Run: headless pygame with SDL's dummy video driver; simulated clock (each Clock.tick advances the game by its frame time, no real sleeping); random seed 0; keys injected as events and as key.get_pressed() state; mouse plan: one left click at the window centre at the start of phase 2, then a move to the lower-right quarter at the start of phase 3.
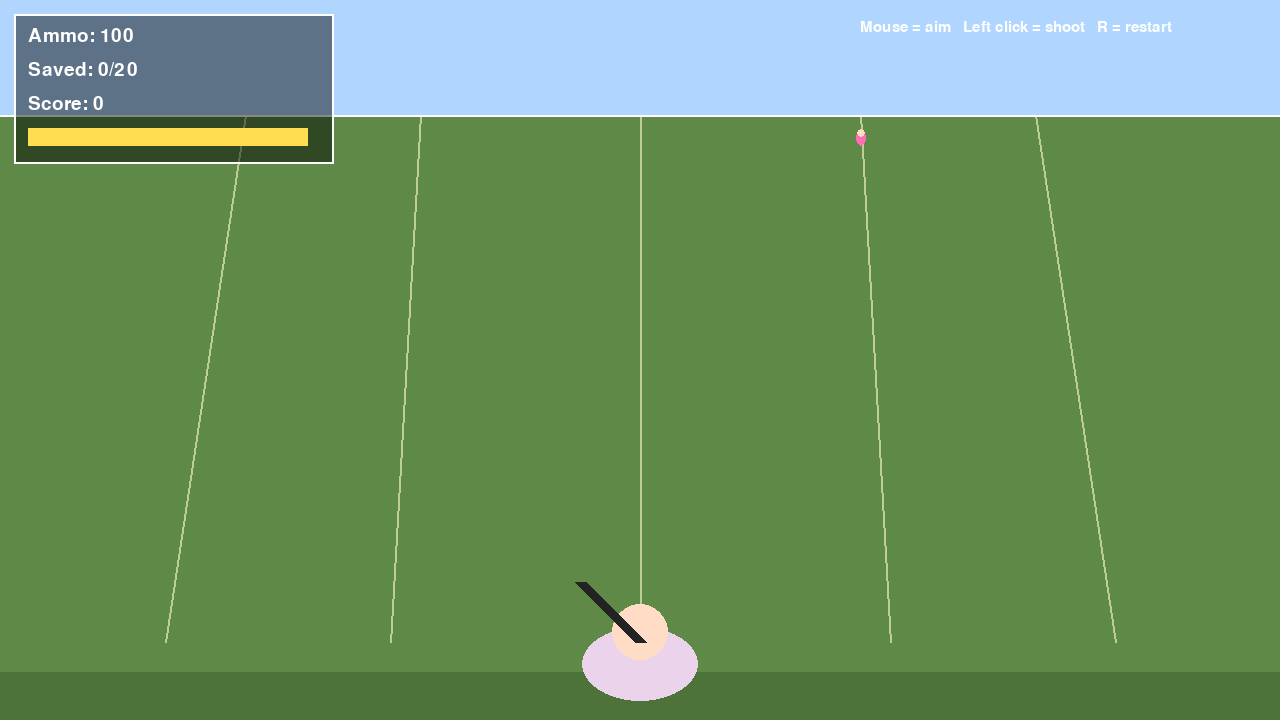
Frame 1 of 4 · flips 1–60 · no input
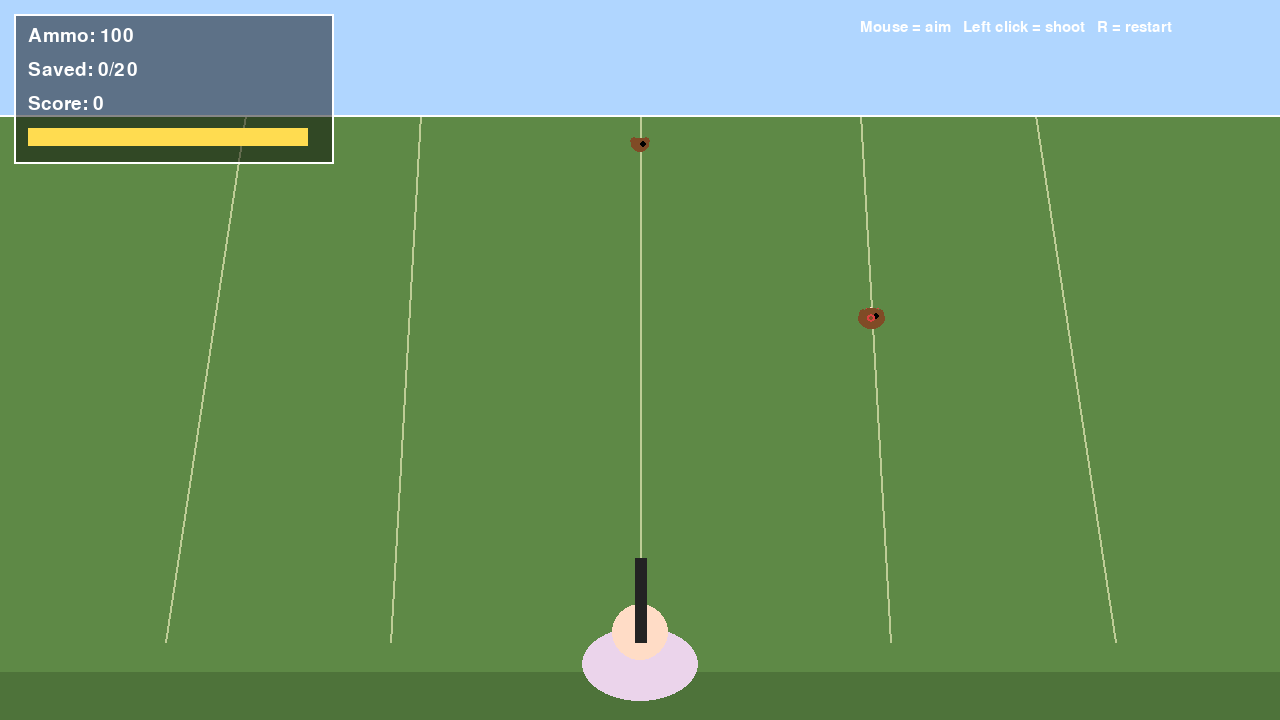
Frame 2 of 4 · flips 61–180 · clicked the window centre · tapped SPACE, RETURN · held RIGHT (→), D
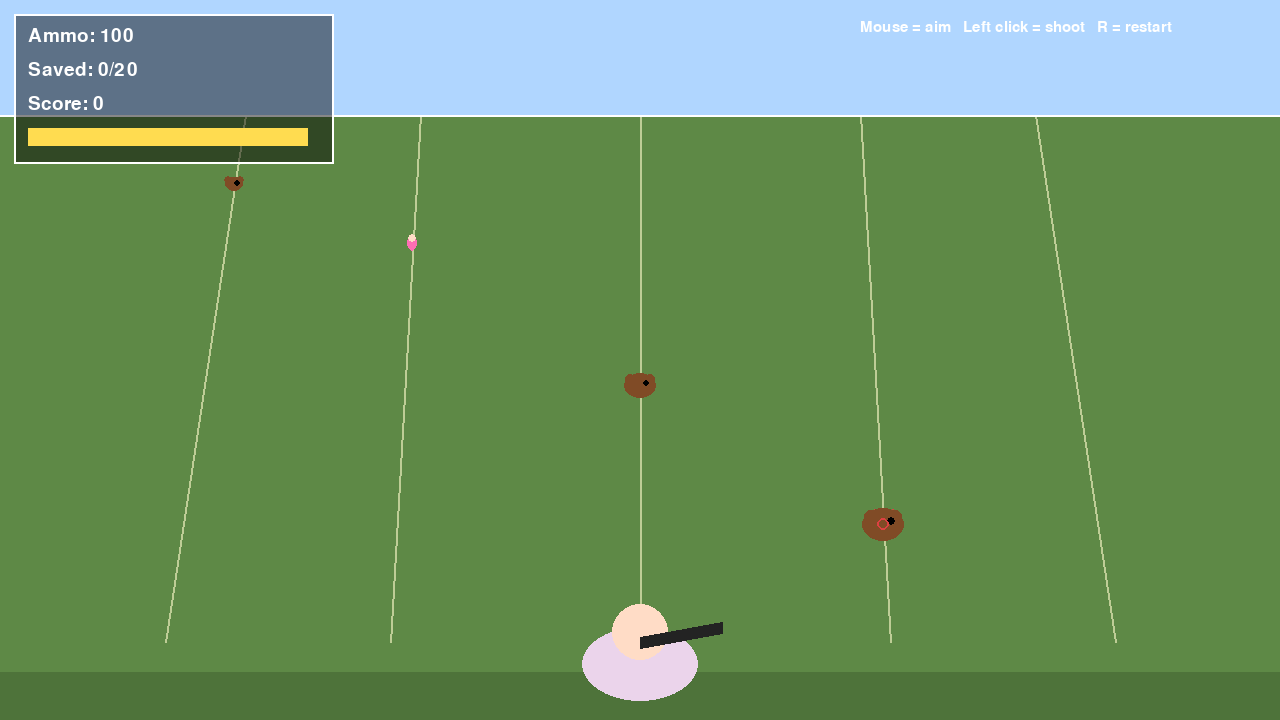
Frame 3 of 4 · flips 181–300 · moved the mouse to the lower-right quarter · held DOWN (↓), S
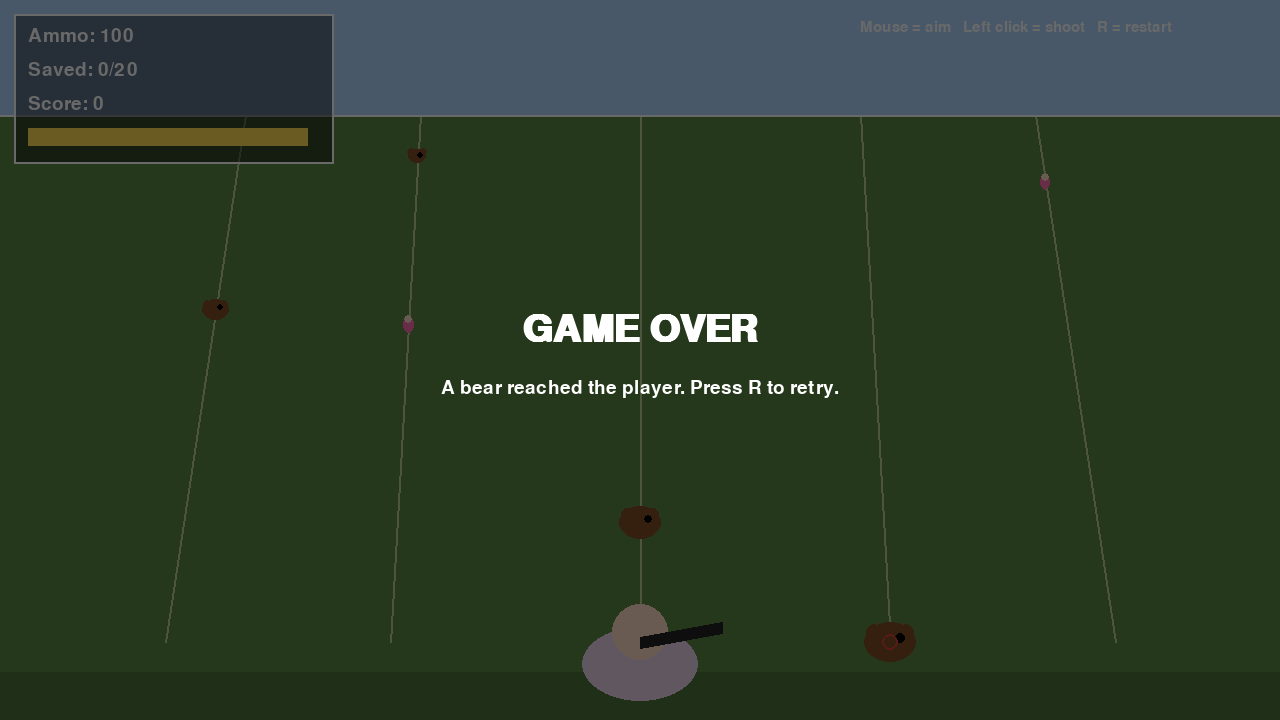
Frame 4 of 4 · flips 301–420 · held LEFT (←), A, UP (↑), W

The pygame program that drew these frames:

import math
import random
import sys
from dataclasses import dataclass
from typing import List, Optional, Tuple

import pygame


# --------------------------------------------------
# Config
# --------------------------------------------------
SCREEN_WIDTH = 1280
SCREEN_HEIGHT = 720
FPS = 60
TITLE = "Bear Shooter Remake"

HORIZON_Y = 115
PLAYER_Y = SCREEN_HEIGHT - 78
PLAYER_X = SCREEN_WIDTH // 2

START_AMMO = 100
AMMO_REWARD = 50
GOAL_SAVED_GIRLS = 20
BEAR_HITS_TO_KILL = 2
BEAR_FLASH_DURATION = 0.5
BEAR_FLASH_INTERVAL = 0.08

GIRL_SPAWN_INTERVAL = 2.1
BEAR_SPAWN_INTERVAL = 1.35

MAX_VISIBLE_AMMO = 100
SHOT_COOLDOWN = 1 / 30

SKY_COLOR = (176, 214, 255)
FIELD_COLOR = (94, 137, 70)
FIELD_DARK = (78, 115, 58)
LANE_COLOR = (190, 205, 150)
TEXT_COLOR = (255, 255, 255)
PANEL_COLOR = (0, 0, 0, 120)
PLAYER_COLOR = (235, 212, 235)
SKIN_COLOR = (255, 220, 198)
GUN_COLOR = (35, 35, 35)
BEAR_COLOR = (128, 75, 38)
BEAR_DAMAGED_COLOR = (154, 90, 58)
GIRL_COLOR = (255, 110, 180)
BLOOD_COLOR = (170, 20, 20)
YELLOW = (255, 220, 80)
WHITE = (255, 255, 255)
BLACK = (0, 0, 0)
RED = (220, 65, 65)


# --------------------------------------------------
# Helpers
# --------------------------------------------------
def clamp(value: float, low: float, high: float) -> float:
    return max(low, min(high, value))


@dataclass
class Lane:
    index: int
    horizon_x: float
    end_x: float

    def position(self, progress: float) -> Tuple[float, float]:
        p = clamp(progress, 0.0, 1.0)
        x = self.horizon_x + (self.end_x - self.horizon_x) * p
        y = HORIZON_Y + (PLAYER_Y - HORIZON_Y) * p
        return x, y


class BloodEffect:
    def __init__(self, x: float, y: float):
        self.x = x
        self.y = y
        self.duration = 0.22
        self.timer = self.duration

    def update(self, dt: float) -> bool:
        self.timer -= dt
        return self.timer > 0

    def draw(self, screen: pygame.Surface) -> None:
        t = self.timer / self.duration
        radius = max(2, int(16 * t))
        pygame.draw.circle(screen, BLOOD_COLOR, (int(self.x), int(self.y)), radius)
        pygame.draw.circle(screen, RED, (int(self.x + 5), int(self.y - 3)), max(2, radius // 2))
        pygame.draw.circle(screen, BLOOD_COLOR, (int(self.x - 7), int(self.y + 2)), max(2, radius // 3))


class Girl:
    def __init__(self, lane: Lane, speed: float):
        self.lane = lane
        self.speed = speed
        self.progress = 0.0
        self.saved = False
        self.captured = False
        self.capture_bear: Optional["Bear"] = None

    def update(self, dt: float) -> None:
        if self.saved:
            return
        if self.captured and self.capture_bear is not None:
            self.progress = self.capture_bear.progress
            return
        self.progress += self.speed * dt
        if self.progress >= 1.0:
            self.saved = True

    def get_draw_data(self) -> Tuple[float, float, int]:
        x, y = self.lane.position(self.progress)
        scale = 0.28 + self.progress * 0.95
        size = max(10, int(18 * scale))
        return x, y, size

    def draw(self, screen: pygame.Surface) -> None:
        x, y, size = self.get_draw_data()
        body = pygame.Rect(0, 0, size, int(size * 1.6))
        body.center = (int(x), int(y))
        pygame.draw.ellipse(screen, GIRL_COLOR, body)
        pygame.draw.circle(screen, SKIN_COLOR, (body.centerx, body.top + size // 3), max(4, size // 3))
        if self.captured:
            pygame.draw.line(screen, RED, body.topleft, body.bottomright, 2)
            pygame.draw.line(screen, RED, body.topright, body.bottomleft, 2)


class Bear:
    def __init__(self, lane: Lane, speed: float):
        self.lane = lane
        self.speed = speed
        self.progress = 0.0
        self.hits = 0
        self.dead = False
        self.remove = False
        self.death_timer = 0.0
        self.grabbing = False
        self.target_girl: Optional[Girl] = None

    def update(self, dt: float) -> None:
        if self.dead:
            self.death_timer -= dt
            if self.death_timer <= 0:
                self.remove = True
            return
        self.progress += self.speed * dt

    def hit(self) -> None:
        self.hits += 1
        if self.hits >= BEAR_HITS_TO_KILL:
            self.dead = True
            self.death_timer = BEAR_FLASH_DURATION
            self.grabbing = False
            self.target_girl = None

    def get_draw_data(self) -> Tuple[float, float, int]:
        x, y = self.lane.position(self.progress)
        scale = 0.34 + self.progress * 1.12
        size = max(14, int(28 * scale))
        return x, y, size

    def draw(self, screen: pygame.Surface) -> None:
        if self.dead:
            flash_on = int(self.death_timer / BEAR_FLASH_INTERVAL) % 2 == 0
            if not flash_on:
                return
        x, y, size = self.get_draw_data()
        body = pygame.Rect(0, 0, int(size * 1.3), size)
        body.center = (int(x), int(y))
        color = BEAR_COLOR if self.hits == 0 else BEAR_DAMAGED_COLOR
        pygame.draw.ellipse(screen, color, body)
        pygame.draw.circle(screen, color, (body.left + size // 4, body.top + size // 4), max(4, size // 5))
        pygame.draw.circle(screen, color, (body.right - size // 4, body.top + size // 4), max(4, size // 5))
        pygame.draw.circle(screen, BLACK, (body.centerx + size // 4, body.centery - size // 9), max(3, size // 8))
        if self.grabbing:
            pygame.draw.circle(screen, RED, (body.centerx, body.centery), max(4, size // 5), 2)


class PlayerGun:
    def __init__(self):
        self.x = PLAYER_X
        self.y = PLAYER_Y
        self.angle = -math.pi / 2
        self.muzzle_flash = 0.0

    def update(self, mouse_pos: Tuple[int, int], dt: float) -> None:
        mx, my = mouse_pos
        self.angle = math.atan2(my - self.y, mx - self.x)
        self.muzzle_flash = max(0.0, self.muzzle_flash - dt)

    def shoot(self) -> None:
        self.muzzle_flash = 0.08

    def muzzle_position(self) -> Tuple[float, float]:
        barrel_length = 84
        return (
            self.x + math.cos(self.angle) * barrel_length,
            self.y + math.sin(self.angle) * barrel_length,
        )

    def draw(self, screen: pygame.Surface) -> None:
        body = pygame.Rect(0, 0, 116, 74)
        body.center = (self.x, self.y + 22)
        pygame.draw.ellipse(screen, PLAYER_COLOR, body)
        pygame.draw.circle(screen, SKIN_COLOR, (self.x, self.y - 10), 28)

        muzzle_x, muzzle_y = self.muzzle_position()
        pygame.draw.line(screen, GUN_COLOR, (self.x, self.y), (muzzle_x, muzzle_y), 12)

        if self.muzzle_flash > 0:
            flash_size = 16 + int(self.muzzle_flash * 120)
            pygame.draw.circle(screen, YELLOW, (int(muzzle_x), int(muzzle_y)), flash_size)
            pygame.draw.circle(screen, WHITE, (int(muzzle_x), int(muzzle_y)), max(4, flash_size // 2))


class SpawnDirector:
    def __init__(self, lanes: List[Lane]):
        self.lanes = lanes
        self.girl_timer = 0.6
        self.bear_timer = 1.0

    def update(self, dt: float) -> Tuple[bool, bool]:
        spawn_girl = False
        spawn_bear = False

        self.girl_timer -= dt
        self.bear_timer -= dt

        if self.girl_timer <= 0:
            spawn_girl = True
            self.girl_timer = random.uniform(GIRL_SPAWN_INTERVAL - 0.4, GIRL_SPAWN_INTERVAL + 0.5)

        if self.bear_timer <= 0:
            spawn_bear = True
            self.bear_timer = random.uniform(BEAR_SPAWN_INTERVAL - 0.2, BEAR_SPAWN_INTERVAL + 0.3)

        return spawn_girl, spawn_bear


class Game:
    def __init__(self):
        pygame.init()
        self.screen = pygame.display.set_mode((SCREEN_WIDTH, SCREEN_HEIGHT))
        pygame.display.set_caption(TITLE)
        self.clock = pygame.time.Clock()
        self.font = pygame.font.SysFont("arial", 28)
        self.small_font = pygame.font.SysFont("arial", 22)
        self.big_font = pygame.font.SysFont("arial", 56, bold=True)
        self.running = True

        self.reset()

    def reset(self) -> None:
        self.lanes = self.create_lanes()
        self.gun = PlayerGun()
        self.spawner = SpawnDirector(self.lanes)

        self.girls: List[Girl] = []
        self.bears: List[Bear] = []
        self.effects: List[BloodEffect] = []

        self.saved_girls = 0
        self.score = 0
        self.ammo = START_AMMO
        self.trigger_held = False
        self.auto_fire_timer = 0.0

        self.game_over = False
        self.victory = False

    def create_lanes(self) -> List[Lane]:
        horizon_positions = [245, 420, 640, 860, 1035]
        end_positions = [165, 390, 640, 890, 1115]
        return [Lane(i, hx, ex) for i, (hx, ex) in enumerate(zip(horizon_positions, end_positions))]

    def spawn_girl(self) -> None:
        lane = random.choice(self.lanes)
        speed = random.uniform(0.12, 0.16)
        self.girls.append(Girl(lane, speed))

    def spawn_bear(self) -> None:
        lane = random.choice(self.lanes)
        speed = random.uniform(0.18, 0.24)
        self.bears.append(Bear(lane, speed))

    def ray_hits_bear(self, bear: Bear) -> bool:
        origin_x, origin_y = self.gun.x, self.gun.y
        bear_x, bear_y, size = bear.get_draw_data()

        ray_dx = math.cos(self.gun.angle)
        ray_dy = math.sin(self.gun.angle)
        to_x = bear_x - origin_x
        to_y = bear_y - origin_y

        projection = to_x * ray_dx + to_y * ray_dy
        if projection < 0:
            return False

        closest_x = origin_x + ray_dx * projection
        closest_y = origin_y + ray_dy * projection
        distance = math.hypot(bear_x - closest_x, bear_y - closest_y)
        return distance <= size * 0.45

    def shoot(self) -> bool:
        if self.game_over or self.victory:
            return False
        if self.ammo <= 0:
            return False

        self.ammo -= 1
        self.gun.shoot()

        for bear in self.bears:
            if bear.dead:
                continue
            if self.ray_hits_bear(bear):
                x, y, _ = bear.get_draw_data()
                self.effects.append(BloodEffect(x, y))
                bear.hit()
                if bear.dead:
                    self.score += 100
        return True

    def update_auto_fire(self, dt: float) -> None:
        self.auto_fire_timer = max(0.0, self.auto_fire_timer - dt)
        if not self.trigger_held:
            return

        while self.auto_fire_timer <= 0.0:
            if not self.shoot():
                break
            self.auto_fire_timer += SHOT_COOLDOWN

    def update_spawns(self, dt: float) -> None:
        spawn_girl, spawn_bear = self.spawner.update(dt)
        if spawn_girl:
            self.spawn_girl()
        if spawn_bear:
            self.spawn_bear()

    def update_entities(self, dt: float) -> None:
        for girl in self.girls:
            girl.update(dt)
        for bear in self.bears:
            bear.update(dt)

        # Bears grab girls when they catch up on the same lane.
        for bear in self.bears:
            if bear.dead or bear.grabbing:
                continue
            for girl in self.girls:
                if girl.saved or girl.captured:
                    continue
                if bear.lane.index != girl.lane.index:
                    continue
                if bear.progress >= girl.progress:
                    bear.grabbing = True
                    bear.target_girl = girl
                    girl.captured = True
                    girl.capture_bear = bear
                    break

        # If a grabbing bear dies, the captured girl is lost together with that event.
        remaining_girls: List[Girl] = []
        for girl in self.girls:
            if girl.saved:
                self.saved_girls += 1
                self.score += 50
                self.ammo += AMMO_REWARD
                continue
            if girl.captured and girl.capture_bear and girl.capture_bear.dead:
                continue
            remaining_girls.append(girl)
        self.girls = remaining_girls

        self.bears = [bear for bear in self.bears if (not bear.remove) and bear.progress <= 1.08]
        self.effects = [effect for effect in self.effects if effect.update(dt)]

        if any((not bear.dead) and bear.progress >= 1.0 for bear in self.bears):
            self.game_over = True
        if self.saved_girls >= GOAL_SAVED_GIRLS:
            self.victory = True

    def update(self, dt: float) -> None:
        self.gun.update(pygame.mouse.get_pos(), dt)
        if self.game_over or self.victory:
            return
        self.update_auto_fire(dt)
        self.update_spawns(dt)
        self.update_entities(dt)

    def draw_background(self) -> None:
        self.screen.fill(SKY_COLOR)
        pygame.draw.rect(self.screen, FIELD_COLOR, (0, HORIZON_Y, SCREEN_WIDTH, SCREEN_HEIGHT - HORIZON_Y))
        pygame.draw.rect(self.screen, FIELD_DARK, (0, PLAYER_Y + 30, SCREEN_WIDTH, SCREEN_HEIGHT - PLAYER_Y - 30))

        for lane in self.lanes:
            pygame.draw.line(
                self.screen,
                LANE_COLOR,
                (int(lane.horizon_x), HORIZON_Y),
                (int(lane.end_x), PLAYER_Y),
                2,
            )

        pygame.draw.line(self.screen, WHITE, (0, HORIZON_Y), (SCREEN_WIDTH, HORIZON_Y), 2)

    def draw_ui_panel(self, rect: pygame.Rect) -> None:
        panel = pygame.Surface((rect.width, rect.height), pygame.SRCALPHA)
        panel.fill(PANEL_COLOR)
        self.screen.blit(panel, rect.topleft)
        pygame.draw.rect(self.screen, WHITE, rect, 2)

    def draw_ui(self) -> None:
        panel_rect = pygame.Rect(14, 14, 320, 150)
        self.draw_ui_panel(panel_rect)

        ammo_text = self.font.render(f"Ammo: {self.ammo}", True, TEXT_COLOR)
        saved_text = self.font.render(f"Saved: {self.saved_girls}/{GOAL_SAVED_GIRLS}", True, TEXT_COLOR)
        score_text = self.font.render(f"Score: {self.score}", True, TEXT_COLOR)

        self.screen.blit(ammo_text, (28, 26))
        self.screen.blit(saved_text, (28, 60))
        self.screen.blit(score_text, (28, 94))

        bar_rect = pygame.Rect(28, 128, 280, 18)
        pygame.draw.rect(self.screen, BLACK, bar_rect)
        pygame.draw.rect(self.screen, WHITE, bar_rect, 2)
        fill = int(bar_rect.width * clamp(self.ammo / MAX_VISIBLE_AMMO, 0.0, 1.0))
        if fill > 0:
            pygame.draw.rect(self.screen, YELLOW, (bar_rect.x, bar_rect.y, fill, bar_rect.height))

        hint = self.small_font.render("Mouse = aim   Left click = shoot   R = restart", True, WHITE)
        self.screen.blit(hint, (SCREEN_WIDTH - 420, 20))

    def draw_overlay(self) -> None:
        if not self.game_over and not self.victory:
            return

        overlay = pygame.Surface((SCREEN_WIDTH, SCREEN_HEIGHT), pygame.SRCALPHA)
        overlay.fill((0, 0, 0, 150))
        self.screen.blit(overlay, (0, 0))

        if self.victory:
            title = self.big_font.render("YOU SAVED 20 GIRLS", True, WHITE)
            subtitle = self.font.render("Press R to play again or ESC to quit", True, WHITE)
        else:
            title = self.big_font.render("GAME OVER", True, WHITE)
            subtitle = self.font.render("A bear reached the player. Press R to retry.", True, WHITE)

        self.screen.blit(title, title.get_rect(center=(SCREEN_WIDTH // 2, SCREEN_HEIGHT // 2 - 30)))
        self.screen.blit(subtitle, subtitle.get_rect(center=(SCREEN_WIDTH // 2, SCREEN_HEIGHT // 2 + 28)))

    def draw(self) -> None:
        self.draw_background()

        drawables = []
        for girl in self.girls:
            drawables.append((girl.progress, 0, girl))
        for bear in self.bears:
            drawables.append((bear.progress, 1, bear))
        drawables.sort(key=lambda item: item[0])

        for _, kind, obj in drawables:
            obj.draw(self.screen)

        for effect in self.effects:
            effect.draw(self.screen)

        self.gun.draw(self.screen)
        self.draw_ui()
        self.draw_overlay()
        pygame.display.flip()

    def handle_events(self) -> None:
        for event in pygame.event.get():
            if event.type == pygame.QUIT:
                self.running = False
            elif event.type == pygame.KEYDOWN:
                if event.key == pygame.K_ESCAPE:
                    self.running = False
                elif event.key == pygame.K_r:
                    self.reset()
            elif event.type == pygame.MOUSEBUTTONDOWN and event.button == 1:
                self.trigger_held = True
                self.auto_fire_timer = 0.0
            elif event.type == pygame.MOUSEBUTTONUP and event.button == 1:
                self.trigger_held = False
                self.auto_fire_timer = 0.0

    def run(self) -> None:
        while self.running:
            dt = self.clock.tick(FPS) / 1000.0
            self.handle_events()
            self.update(dt)
            self.draw()

        pygame.quit()
        sys.exit()


if __name__ == "__main__":
    Game().run()
